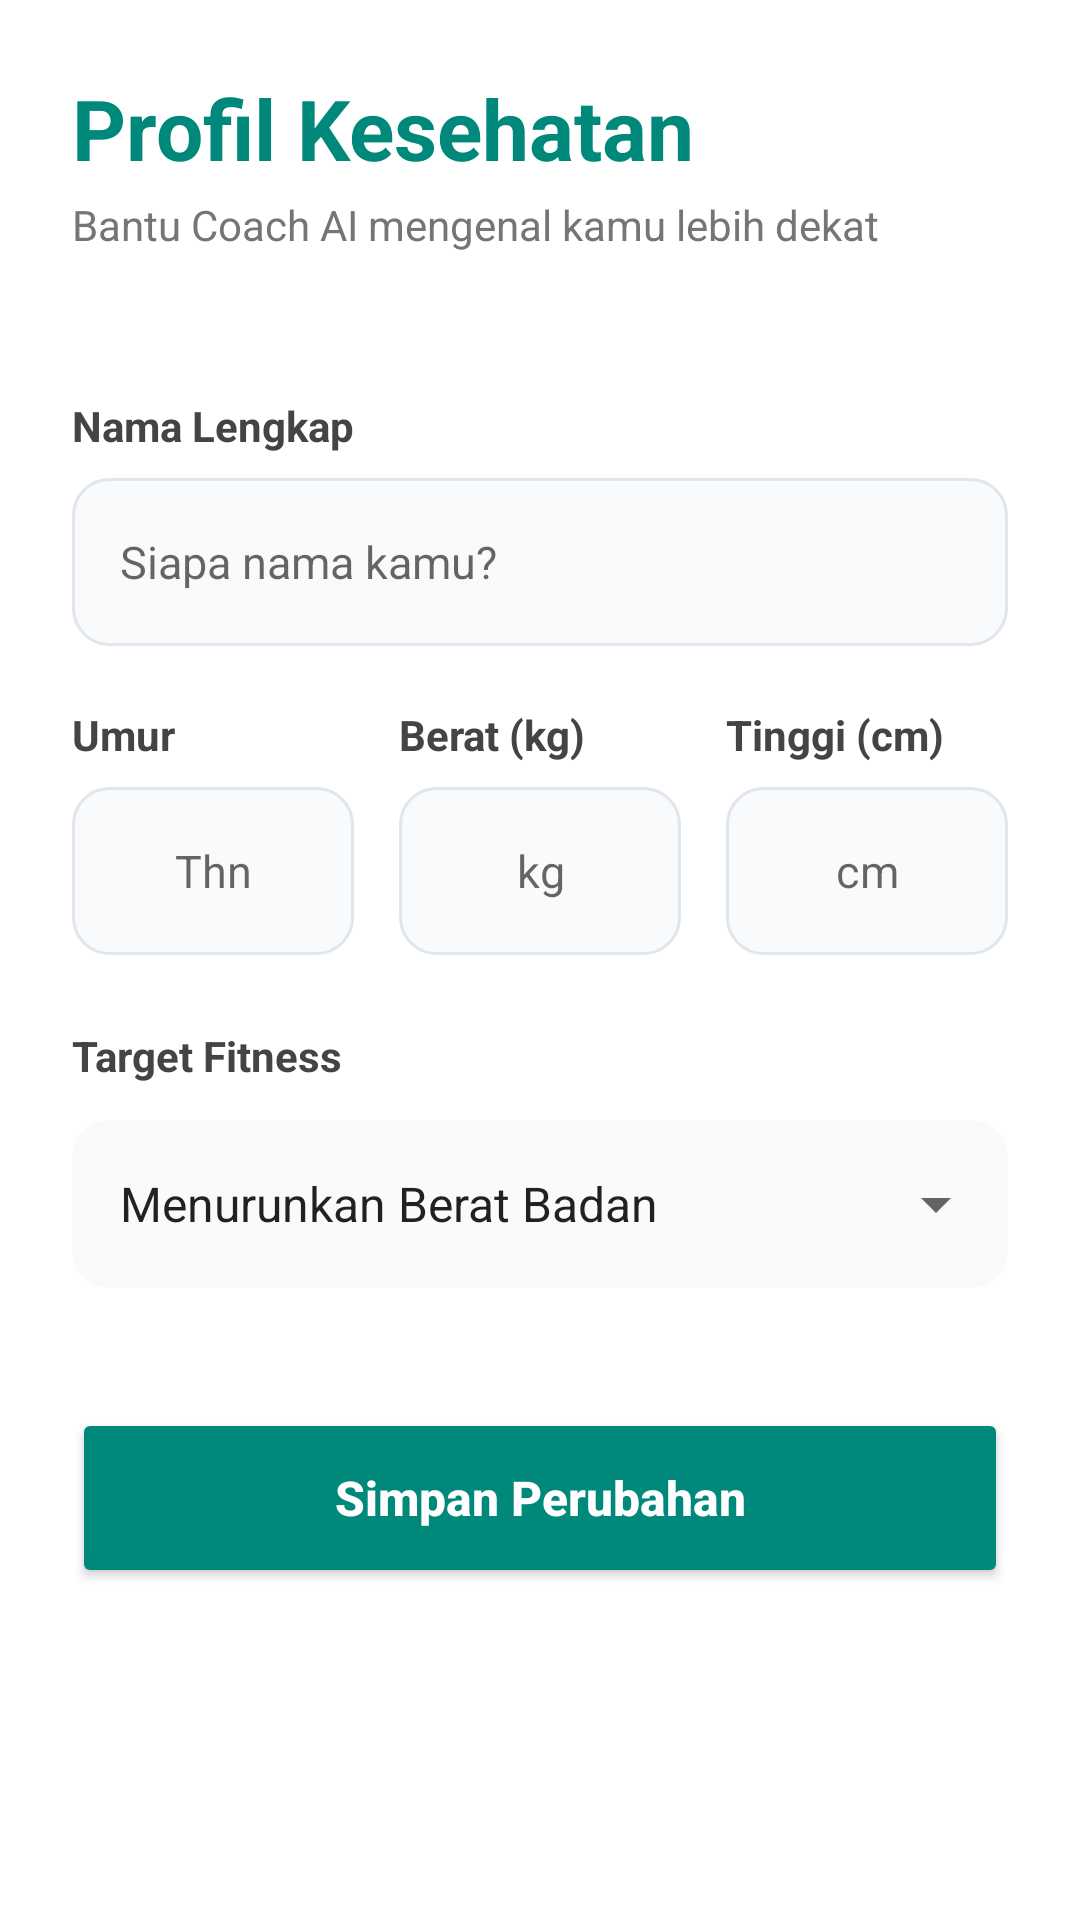

The Android layout XML behind this screen, and the referenced resources:
<!-- AndroidManifest.xml: application theme Theme.AppCompat.Light.NoActionBar -->
<!-- res/layout/activity_profile.xml -->
<?xml version="1.0" encoding="utf-8"?>
<androidx.coordinatorlayout.widget.CoordinatorLayout xmlns:android="http://schemas.android.com/apk/res/android"
    xmlns:app="http://schemas.android.com/apk/res-auto"
    android:layout_width="match_parent"
    android:layout_height="match_parent"
    android:background="@color/white">

    <com.google.android.material.appbar.AppBarLayout
        android:layout_width="match_parent"
        android:layout_height="wrap_content"
        android:background="@android:color/transparent"
        app:elevation="0dp">

        <LinearLayout
            android:layout_width="match_parent"
            android:layout_height="wrap_content"
            android:orientation="vertical"
            android:padding="24dp">

            <TextView
                android:id="@+id/tv_profile_header"
                android:layout_width="wrap_content"
                android:layout_height="wrap_content"
                android:text="@string/profile_header"
                android:textSize="28sp"
                android:textStyle="bold"
                android:textColor="@color/teal_primary" />

            <TextView
                android:layout_width="wrap_content"
                android:layout_height="wrap_content"
                android:layout_marginTop="4dp"
                android:text="@string/profile_sub_header"
                android:textColor="#757575"
                android:textSize="14sp" />
        </LinearLayout>
    </com.google.android.material.appbar.AppBarLayout>

    <androidx.core.widget.NestedScrollView
        android:layout_width="match_parent"
        android:layout_height="match_parent"
        app:layout_behavior="@string/appbar_scrolling_view_behavior">

        <LinearLayout
            android:layout_width="match_parent"
            android:layout_height="wrap_content"
            android:orientation="vertical"
            android:padding="24dp">

            
            <TextView
                android:layout_width="wrap_content"
                android:layout_height="wrap_content"
                android:text="@string/full_name"
                android:textStyle="bold"
                android:textColor="#444444"
                android:layout_marginBottom="8dp"/>
            <EditText
                android:id="@+id/etName"
                android:layout_width="match_parent"
                android:layout_height="56dp"
                android:background="@drawable/bg_input_field"
                android:hint="@string/name_hint"
                android:paddingHorizontal="16dp"
                android:inputType="textPersonName"
                android:layout_marginBottom="20dp"
                android:textSize="15sp"/>

            <LinearLayout
                android:layout_width="match_parent"
                android:layout_height="wrap_content"
                android:orientation="horizontal"
                android:baselineAligned="false">

                
                <LinearLayout
                    android:layout_width="0dp"
                    android:layout_height="wrap_content"
                    android:layout_weight="1"
                    android:orientation="vertical"
                    android:layout_marginEnd="10dp">
                    <TextView
                        android:layout_width="wrap_content"
                        android:layout_height="wrap_content"
                        android:text="@string/age"
                        android:textStyle="bold"
                        android:textColor="#444444"
                        android:layout_marginBottom="8dp"/>
                    <EditText
                        android:id="@+id/etAge"
                        android:layout_width="match_parent"
                        android:layout_height="56dp"
                        android:background="@drawable/bg_input_field"
                        android:hint="@string/age_hint"
                        android:gravity="center"
                        android:inputType="number"
                        android:textSize="15sp"/>
                </LinearLayout>

                
                <LinearLayout
                    android:layout_width="0dp"
                    android:layout_height="wrap_content"
                    android:layout_weight="1"
                    android:orientation="vertical"
                    android:layout_marginHorizontal="5dp">
                    <TextView
                        android:layout_width="wrap_content"
                        android:layout_height="wrap_content"
                        android:text="@string/weight"
                        android:textStyle="bold"
                        android:textColor="#444444"
                        android:layout_marginBottom="8dp"/>
                    <EditText
                        android:id="@+id/etWeight"
                        android:layout_width="match_parent"
                        android:layout_height="56dp"
                        android:background="@drawable/bg_input_field"
                        android:hint="kg"
                        android:gravity="center"
                        android:inputType="number"
                        android:textSize="15sp"/>
                </LinearLayout>

                
                <LinearLayout
                    android:layout_width="0dp"
                    android:layout_height="wrap_content"
                    android:layout_weight="1"
                    android:orientation="vertical"
                    android:layout_marginStart="10dp">
                    <TextView
                        android:layout_width="wrap_content"
                        android:layout_height="wrap_content"
                        android:text="@string/height"
                        android:textStyle="bold"
                        android:textColor="#444444"
                        android:layout_marginBottom="8dp"/>
                    <EditText
                        android:id="@+id/etHeight"
                        android:layout_width="match_parent"
                        android:layout_height="56dp"
                        android:background="@drawable/bg_input_field"
                        android:hint="cm"
                        android:gravity="center"
                        android:inputType="number"
                        android:textSize="15sp"/>
                </LinearLayout>
            </LinearLayout>

            
            <TextView
                android:layout_width="wrap_content"
                android:layout_height="wrap_content"
                android:text="@string/fitness_goal"
                android:textStyle="bold"
                android:textColor="#444444"
                android:layout_marginTop="24dp"
                android:layout_marginBottom="12dp"/>

            <androidx.cardview.widget.CardView
                android:layout_width="match_parent"
                android:layout_height="56dp"
                app:cardCornerRadius="12dp"
                app:cardElevation="0dp"
                android:backgroundTint="#F8FAFB">
                <Spinner
                    android:id="@+id/spinnerGoal"
                    android:layout_width="match_parent"
                    android:layout_height="match_parent"
                    android:entries="@array/fitness_goals"
                    android:paddingHorizontal="8dp" />
            </androidx.cardview.widget.CardView>

            <View
                android:layout_width="match_parent"
                android:layout_height="40dp"/>

            <Button
                android:id="@+id/btnSaveProfile"
                android:layout_width="match_parent"
                android:layout_height="60dp"
                android:text="@string/save_changes"
                android:textAllCaps="false"
                android:textSize="16sp"
                android:textStyle="bold"
                android:backgroundTint="@color/teal_primary"
                android:textColor="@color/white"
                app:cornerRadius="16dp"
                android:elevation="4dp"/>

        </LinearLayout>
    </androidx.core.widget.NestedScrollView>

</androidx.coordinatorlayout.widget.CoordinatorLayout>
<!-- resources referenced by this layout -->
<resources>
  <string-array name="fitness_goals">
          <item>Menurunkan Berat Badan</item>
          <item>Membentuk Otot (Bulking)</item>
          <item>Menjaga Kebugaran</item>
          <item>Meningkatkan Stamina</item>
      </string-array>
  <color name="teal_primary">#00897B</color>
  <color name="white">#FFFFFFFF</color>
  <!-- drawable bg_input_field (drawable) -->
  <?xml version="1.0" encoding="utf-8"?>
  <shape xmlns:android="http://schemas.android.com/apk/res/android">
      <solid android:color="#F8FAFB"/>
      <corners android:radius="12dp"/>
      <stroke
          android:width="1dp"
          android:color="#E0E6ED"/>
  </shape>
  <string name="age">Umur</string>
  <string name="age_hint">Thn</string>
  <string name="fitness_goal">Target Fitness</string>
  <string name="full_name">Nama Lengkap</string>
  <string name="height">Tinggi (cm)</string>
  <string name="name_hint">Siapa nama kamu?</string>
  <string name="profile_header">Profil Kesehatan</string>
  <string name="profile_sub_header">Bantu Coach AI mengenal kamu lebih dekat</string>
  <string name="save_changes">Simpan Perubahan</string>
  <string name="weight">Berat (kg)</string>
</resources>
